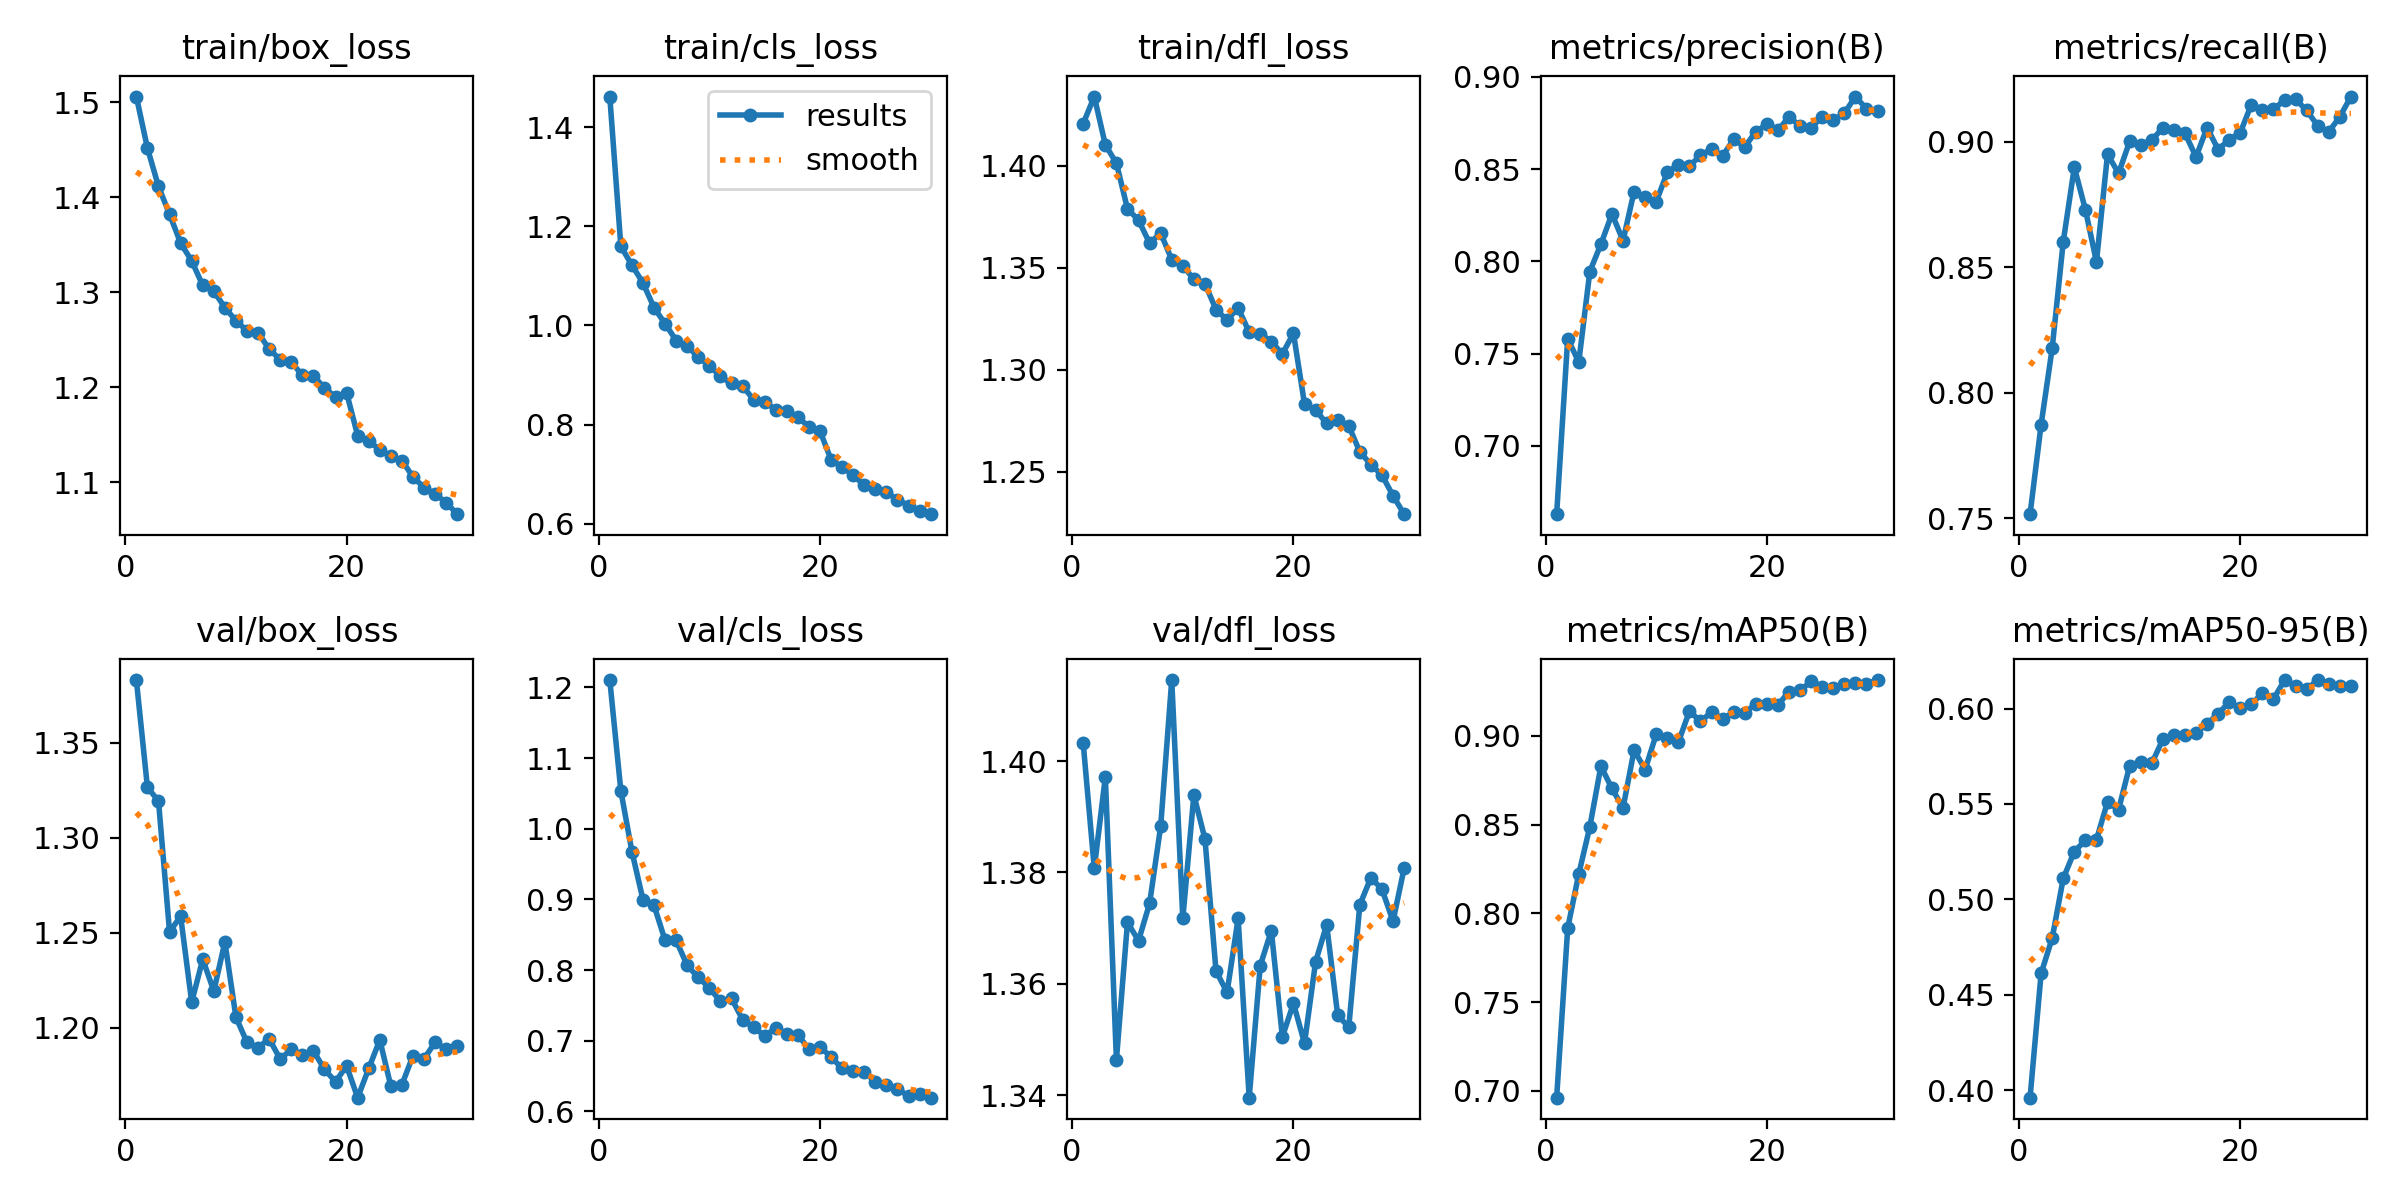

Data behind this chart, as committed beside it:
epoch, time, train/box_loss, train/cls_loss, train/dfl_loss, metrics/precision(B), metrics/recall(B), metrics/mAP50(B), metrics/mAP50-95(B), val/box_loss, val/cls_loss, val/dfl_loss, lr/pg0, lr/pg1, lr/pg2
1, 78.76, 1.506, 1.462, 1.421, 0.663, 0.7516, 0.6962, 0.3961, 1.383, 1.21, 1.403, 0.0004758, 0.0004758, 0.0004758
2, 153.1, 1.452, 1.16, 1.434, 0.7581, 0.7873, 0.7917, 0.4612, 1.326, 1.054, 1.381, 0.0009207, 0.0009207, 0.0009207
3, 225.8, 1.411, 1.122, 1.41, 0.7454, 0.8178, 0.8222, 0.4797, 1.319, 0.9677, 1.397, 0.001334, 0.001334, 0.001334
4, 298.2, 1.382, 1.086, 1.401, 0.7945, 0.8603, 0.8487, 0.511, 1.25, 0.8996, 1.346, 0.001288, 0.001288, 0.001288
5, 370.7, 1.352, 1.036, 1.379, 0.8093, 0.8899, 0.8828, 0.5251, 1.259, 0.8915, 1.371, 0.00124, 0.00124, 0.00124
6, 442.7, 1.333, 1.003, 1.373, 0.8257, 0.873, 0.8703, 0.5309, 1.213, 0.8418, 1.368, 0.001193, 0.001193, 0.001193
7, 515, 1.307, 0.9695, 1.362, 0.8112, 0.8522, 0.8594, 0.5313, 1.236, 0.8419, 1.374, 0.001146, 0.001146, 0.001146
8, 586.9, 1.301, 0.9587, 1.367, 0.8379, 0.8951, 0.8919, 0.5511, 1.219, 0.8065, 1.388, 0.001099, 0.001099, 0.001099
9, 659.4, 1.284, 0.9355, 1.354, 0.8347, 0.8875, 0.881, 0.547, 1.245, 0.7895, 1.415, 0.001052, 0.001052, 0.001052
10, 731.4, 1.27, 0.919, 1.351, 0.8324, 0.9002, 0.9008, 0.57, 1.205, 0.7749, 1.372, 0.001005, 0.001005, 0.001005
11, 803.8, 1.26, 0.8971, 1.344, 0.8483, 0.899, 0.899, 0.5717, 1.192, 0.7556, 1.394, 0.0009574, 0.0009574, 0.0009574
12, 875.9, 1.258, 0.8828, 1.342, 0.8524, 0.9007, 0.8963, 0.5713, 1.189, 0.7598, 1.386, 0.0009103, 0.0009103, 0.0009103
13, 948, 1.24, 0.8777, 1.33, 0.8516, 0.9057, 0.9138, 0.5839, 1.194, 0.7299, 1.362, 0.0008631, 0.0008631, 0.0008631
14, 1020, 1.229, 0.8501, 1.324, 0.8576, 0.9046, 0.9081, 0.586, 1.183, 0.7189, 1.358, 0.000816, 0.000816, 0.000816
15, 1092, 1.227, 0.8464, 1.33, 0.8609, 0.9034, 0.9133, 0.5861, 1.189, 0.707, 1.372, 0.0007688, 0.0007688, 0.0007688
16, 1165, 1.213, 0.8293, 1.319, 0.8572, 0.8941, 0.9096, 0.5874, 1.185, 0.7174, 1.34, 0.0007216, 0.0007216, 0.0007216
17, 1237, 1.212, 0.8266, 1.318, 0.8662, 0.9057, 0.9131, 0.5919, 1.188, 0.7096, 1.363, 0.0006745, 0.0006745, 0.0006745
18, 1309, 1.199, 0.8148, 1.314, 0.8621, 0.897, 0.9129, 0.5974, 1.178, 0.7085, 1.37, 0.0006273, 0.0006273, 0.0006273
19, 1381, 1.19, 0.7954, 1.308, 0.8703, 0.9009, 0.9179, 0.6033, 1.171, 0.6878, 1.35, 0.0005802, 0.0005802, 0.0005802
20, 1454, 1.194, 0.7868, 1.318, 0.8743, 0.9037, 0.9177, 0.6001, 1.18, 0.6915, 1.356, 0.000533, 0.000533, 0.000533
21, 1527, 1.149, 0.7289, 1.283, 0.8711, 0.9149, 0.9172, 0.6022, 1.163, 0.6767, 1.349, 0.0004859, 0.0004859, 0.0004859
22, 1599, 1.144, 0.7141, 1.28, 0.8783, 0.9129, 0.9249, 0.6081, 1.178, 0.6608, 1.364, 0.0004387, 0.0004387, 0.0004387
23, 1672, 1.134, 0.6975, 1.274, 0.8734, 0.913, 0.9255, 0.605, 1.193, 0.6577, 1.371, 0.0003915, 0.0003915, 0.0003915
24, 1744, 1.128, 0.6774, 1.275, 0.8724, 0.9167, 0.9306, 0.6149, 1.169, 0.656, 1.354, 0.0003444, 0.0003444, 0.0003444
25, 1816, 1.123, 0.67, 1.273, 0.8785, 0.917, 0.9277, 0.612, 1.17, 0.6417, 1.352, 0.0002972, 0.0002972, 0.0002972
26, 1889, 1.106, 0.6632, 1.26, 0.8765, 0.9126, 0.9266, 0.6103, 1.185, 0.6371, 1.374, 0.0002501, 0.0002501, 0.0002501
27, 1961, 1.095, 0.6487, 1.254, 0.8803, 0.9064, 0.9292, 0.6149, 1.184, 0.6322, 1.379, 0.0002029, 0.0002029, 0.0002029
28, 2033, 1.088, 0.6363, 1.248, 0.8894, 0.9041, 0.9296, 0.613, 1.192, 0.6213, 1.377, 0.0001558, 0.0001558, 0.0001558
29, 2105, 1.079, 0.6256, 1.238, 0.8827, 0.9101, 0.9294, 0.6116, 1.188, 0.625, 1.371, 0.0001086, 0.0001086, 0.0001086
30, 2177, 1.067, 0.6191, 1.229, 0.8818, 0.9181, 0.9313, 0.6119, 1.19, 0.6193, 1.381, 6.1447e-05, 6.1447e-05, 6.1447e-05
